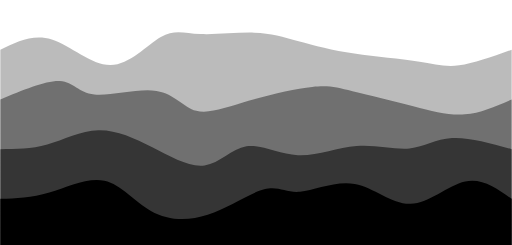
t = 0.00 s
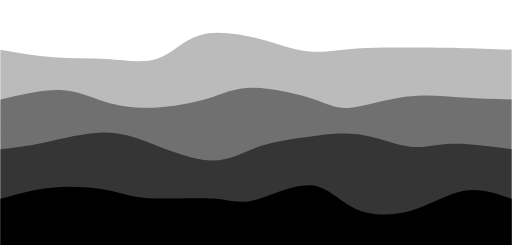
t = 0.75 s
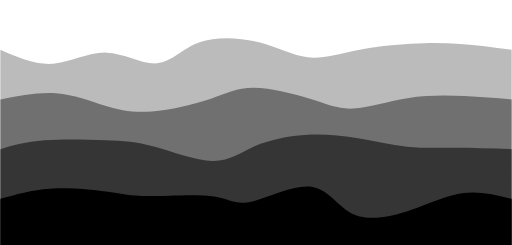
t = 1.25 s
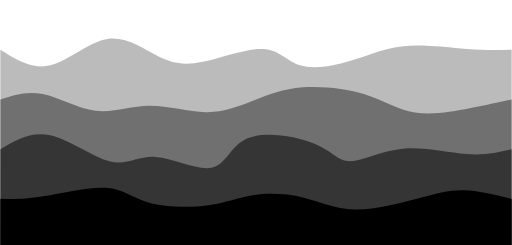
t = 2.00 s
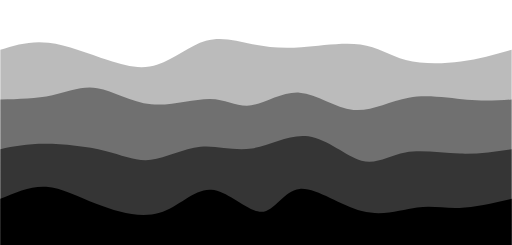
t = 2.75 s
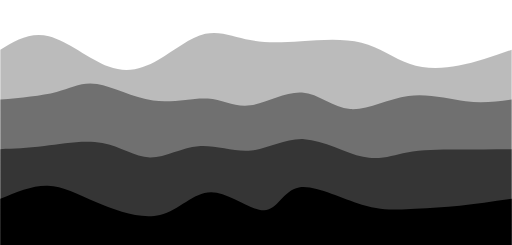
t = 3.25 s

The animated SVG that drew these frames (rendered in a browser with its animation timeline set to each time). Animation: 4 CSS @keyframes rules; one cycle of 4.00 s, repeats indefinitely.

<svg width="100%" height="100%" id="svg" viewBox="0 0 1440 690" xmlns="http://www.w3.org/2000/svg" class="transition duration-300 ease-in-out delay-150"><style>
          .path-0{
            animation:pathAnim-0 4s;
            animation-timing-function: linear;
            animation-iteration-count: infinite;
          }
          @keyframes pathAnim-0{
            0%{
              d: path("M 0,700 C 0,700 0,140 0,140 C 46.28082952232414,117.23910227603162 92.56165904464828,94.47820455206322 145,111 C 197.43834095535172,127.52179544793678 256.034193343731,183.3262840677787 310,183 C 363.965806656269,182.6737159322213 413.3015675804277,126.21665917682202 452,104 C 490.6984324195723,81.78334082317798 518.7595363345582,93.80707922493325 563,96 C 607.2404636654418,98.19292077506675 667.6602870813398,90.55502392344499 715,92 C 762.3397129186602,93.44497607655501 796.5993153400827,103.97282508128683 840,116 C 883.4006846599173,128.02717491871317 935.9424515583285,141.55367575140767 997,151 C 1058.0575484416715,160.44632424859233 1127.6308784266039,165.81247191308253 1176,173 C 1224.3691215733961,180.18752808691747 1251.534034735256,189.19643659626212 1292,184 C 1332.465965264744,178.80356340373788 1386.232982632372,159.40178170186894 1440,140 C 1440,140 1440,700 1440,700 Z");
            }
            25%{
              d: path("M 0,700 C 0,700 0,140 0,140 C 50.8532475085252,159.39634936160087 101.7064950170504,178.79269872320177 151,178 C 200.2935049829496,177.20730127679823 248.0272674403236,156.22555446879377 298,161 C 347.9727325596764,165.77444553120623 400.18443522165535,196.3050834016231 441,185 C 481.81556477834465,173.6949165983769 511.2349916730551,120.55411192471382 558,101 C 604.7650083269449,81.44588807528618 668.8755980861245,95.47846889952152 725,113 C 781.1244019138755,130.52153110047848 829.2626159824472,151.53201247720003 873,154 C 916.7373840175528,156.46798752279997 956.0739379840866,140.39348119167838 1006,132 C 1055.9260620159134,123.60651880832162 1116.4416320812072,122.89406275608658 1164,121 C 1211.5583679187928,119.10593724391342 1246.1595336910839,116.03026778397526 1290,119 C 1333.8404663089161,121.96973221602474 1386.920233154458,130.98486610801237 1440,140 C 1440,140 1440,700 1440,700 Z");
            }
            50%{
              d: path("M 0,700 C 0,700 0,140 0,140 C 45.07711015358586,168.19812841999524 90.15422030717173,196.39625683999049 141,184 C 191.84577969282827,171.60374316000951 248.4602289248989,118.6131010600333 301,110 C 353.5397710751011,101.3868989399667 402.0048639932327,137.1513389198763 443,158 C 483.9951360067673,178.8486610801237 517.5203151021703,184.78154326046155 570,174 C 622.4796848978297,163.21845673953845 693.9138755980862,135.72248803827753 740,138 C 786.0861244019138,140.27751196172247 806.8241825054854,172.3285045864284 844,184 C 881.1758174945146,195.6714954135716 934.7893943799729,186.9634936160089 984,172 C 1033.210605620027,157.0365063839911 1078.0182399746227,135.81752094953606 1135,130 C 1191.9817600253773,124.18247905046393 1261.1376457215365,133.76642258584684 1314,138 C 1366.8623542784635,142.23357741415316 1403.4311771392317,141.11678870707658 1440,140 C 1440,140 1440,700 1440,700 Z");
            }
            75%{
              d: path("M 0,700 C 0,700 0,140 0,140 C 40.807872267308156,113.33474318644426 81.61574453461631,86.66948637288851 134,99 C 186.3842554653837,111.33051362711149 250.34489412884295,162.65679769489017 303,189 C 355.65510587115705,215.34320230510983 397.00467895001196,216.7033228475508 443,190 C 488.99532104998804,163.2966771524492 539.6363900711094,108.52991091490658 582,95 C 624.3636099288906,81.47008908509342 658.4497607655503,109.17703349282297 700,120 C 741.5502392344497,130.82296650717703 790.5645668666895,124.76195511380158 849,116 C 907.4354331333105,107.23804488619842 975.2919717676916,95.77514605197072 1024,110 C 1072.7080282323084,124.22485394802928 1102.2675460625444,164.13746067831556 1144,182 C 1185.7324539374556,199.86253932168444 1239.6378439821303,195.67501123476697 1291,185 C 1342.3621560178697,174.32498876523303 1391.181078008935,157.1624943826165 1440,140 C 1440,140 1440,700 1440,700 Z");
            }
            100%{
              d: path("M 0,700 C 0,700 0,140 0,140 C 46.28082952232414,117.23910227603162 92.56165904464828,94.47820455206322 145,111 C 197.43834095535172,127.52179544793678 256.034193343731,183.3262840677787 310,183 C 363.965806656269,182.6737159322213 413.3015675804277,126.21665917682202 452,104 C 490.6984324195723,81.78334082317798 518.7595363345582,93.80707922493325 563,96 C 607.2404636654418,98.19292077506675 667.6602870813398,90.55502392344499 715,92 C 762.3397129186602,93.44497607655501 796.5993153400827,103.97282508128683 840,116 C 883.4006846599173,128.02717491871317 935.9424515583285,141.55367575140767 997,151 C 1058.0575484416715,160.44632424859233 1127.6308784266039,165.81247191308253 1176,173 C 1224.3691215733961,180.18752808691747 1251.534034735256,189.19643659626212 1292,184 C 1332.465965264744,178.80356340373788 1386.232982632372,159.40178170186894 1440,140 C 1440,140 1440,700 1440,700 Z");
            }
          }</style><path d="M 0,700 C 0,700 0,140 0,140 C 46.28082952232414,117.23910227603162 92.56165904464828,94.47820455206322 145,111 C 197.43834095535172,127.52179544793678 256.034193343731,183.3262840677787 310,183 C 363.965806656269,182.6737159322213 413.3015675804277,126.21665917682202 452,104 C 490.6984324195723,81.78334082317798 518.7595363345582,93.80707922493325 563,96 C 607.2404636654418,98.19292077506675 667.6602870813398,90.55502392344499 715,92 C 762.3397129186602,93.44497607655501 796.5993153400827,103.97282508128683 840,116 C 883.4006846599173,128.02717491871317 935.9424515583285,141.55367575140767 997,151 C 1058.0575484416715,160.44632424859233 1127.6308784266039,165.81247191308253 1176,173 C 1224.3691215733961,180.18752808691747 1251.534034735256,189.19643659626212 1292,184 C 1332.465965264744,178.80356340373788 1386.232982632372,159.40178170186894 1440,140 C 1440,140 1440,700 1440,700 Z" stroke="none" stroke-width="0" fill="#000000" fill-opacity="0.265" class="transition-all duration-300 ease-in-out delay-150 path-0"></path><style>
          .path-1{
            animation:pathAnim-1 4s;
            animation-timing-function: linear;
            animation-iteration-count: infinite;
          }
          @keyframes pathAnim-1{
            0%{
              d: path("M 0,700 C 0,700 0,280 0,280 C 64.64747944698512,252.9222157603955 129.29495889397023,225.84443152079095 168,228 C 206.70504110602977,230.15556847920905 219.46764387110414,261.54448967723175 265,266 C 310.53235612889586,270.45551032276825 388.8344656216131,247.97760977028202 440,256 C 491.1655343783869,264.022390229718 515.1944936424436,302.54507124164 552,312 C 588.8055063575564,321.45492875836 638.3875598086124,301.84210526315786 699,284 C 759.6124401913876,266.15789473684214 831.2552671231065,250.08650770572842 878,245 C 924.7447328768935,239.91349229427158 946.5913716989612,245.8118639139285 992,257 C 1037.4086283010388,268.1881360860715 1106.3792460810487,284.66603663855767 1163,299 C 1219.6207539189513,313.33396336144233 1263.8916439768434,325.5239895318407 1308,322 C 1352.1083560231566,318.4760104681593 1396.0541780115782,299.23800523407965 1440,280 C 1440,280 1440,700 1440,700 Z");
            }
            25%{
              d: path("M 0,700 C 0,700 0,280 0,280 C 59.29046498717915,270.00864416188637 118.5809299743583,260.01728832377273 170,262 C 221.4190700256417,263.98271167622727 264.966745089746,277.9394908667954 304,293 C 343.033254910254,308.0605091332046 377.5520896666578,324.2247482090459 429,319 C 480.4479103333422,313.7752517909541 548.8248962436226,287.1615162970208 595,266 C 641.1751037563774,244.8384837029792 665.1483253588518,229.12918660287082 714,235 C 762.8516746411482,240.87081339712918 836.5818023209706,268.3217372914959 882,290 C 927.4181976790294,311.6782627085041 944.5244653572659,327.5838642311454 983,319 C 1021.4755346427341,310.4161357688546 1081.3203362499667,277.34280578392236 1139,263 C 1196.6796637500333,248.65719421607764 1252.1941896428666,253.04491263316504 1302,259 C 1351.8058103571334,264.95508736683496 1395.9029051785667,272.4775436834175 1440,280 C 1440,280 1440,700 1440,700 Z");
            }
            50%{
              d: path("M 0,700 C 0,700 0,280 0,280 C 37.46741917576462,267.71976525945706 74.93483835152924,255.43953051891407 120,265 C 165.06516164847076,274.56046948108593 217.72806576964763,305.9616431838008 268,312 C 318.2719342303524,318.0383568161992 366.15289856988034,298.7138967458828 419,298 C 471.84710143011966,297.2861032541172 529.6603399508313,315.1827698326681 579,316 C 628.3396600491687,316.8172301673319 669.2057416267943,300.555023923445 711,284 C 752.7942583732057,267.444976076555 795.5166935419915,250.59713447355202 851,246 C 906.4833064580085,241.40286552644798 974.7274842052395,249.05643818234694 1028,266 C 1081.2725157947605,282.94356181765306 1119.573369637051,309.17711279706043 1168,317 C 1216.426630362949,324.82288720293957 1274.9790372465568,314.2351106294113 1322,305 C 1369.0209627534432,295.7648893705887 1404.5104813767216,287.88244468529433 1440,280 C 1440,280 1440,700 1440,700 Z");
            }
            75%{
              d: path("M 0,700 C 0,700 0,280 0,280 C 55.345343519522075,282.3996272700838 110.69068703904415,284.79925454016757 155,269 C 199.30931296095585,253.2007454598324 232.58259536334555,219.20260910941337 275,227 C 317.41740463665445,234.79739089058663 368.9789315075736,284.39030902217877 427,292 C 485.0210684924264,299.60969097782123 549.5016786063602,265.2361548018716 595,266 C 640.4983213936398,266.7638451981284 667.0143540669857,302.665071770335 705,301 C 742.9856459330143,299.334928229665 792.4409051256971,260.1035581167887 840,266 C 887.5590948743029,271.8964418832113 933.2220254302258,322.92069576251026 983,324 C 1032.7779745697742,325.07930423748974 1086.6709931534006,276.2136588331703 1144,261 C 1201.3290068465994,245.7863411668297 1262.0940019561713,264.2246689048085 1312,273 C 1361.9059980438287,281.7753310951915 1400.9529990219144,280.88766554759576 1440,280 C 1440,280 1440,700 1440,700 Z");
            }
            100%{
              d: path("M 0,700 C 0,700 0,280 0,280 C 64.64747944698512,252.9222157603955 129.29495889397023,225.84443152079095 168,228 C 206.70504110602977,230.15556847920905 219.46764387110414,261.54448967723175 265,266 C 310.53235612889586,270.45551032276825 388.8344656216131,247.97760977028202 440,256 C 491.1655343783869,264.022390229718 515.1944936424436,302.54507124164 552,312 C 588.8055063575564,321.45492875836 638.3875598086124,301.84210526315786 699,284 C 759.6124401913876,266.15789473684214 831.2552671231065,250.08650770572842 878,245 C 924.7447328768935,239.91349229427158 946.5913716989612,245.8118639139285 992,257 C 1037.4086283010388,268.1881360860715 1106.3792460810487,284.66603663855767 1163,299 C 1219.6207539189513,313.33396336144233 1263.8916439768434,325.5239895318407 1308,322 C 1352.1083560231566,318.4760104681593 1396.0541780115782,299.23800523407965 1440,280 C 1440,280 1440,700 1440,700 Z");
            }
          }</style><path d="M 0,700 C 0,700 0,280 0,280 C 64.64747944698512,252.9222157603955 129.29495889397023,225.84443152079095 168,228 C 206.70504110602977,230.15556847920905 219.46764387110414,261.54448967723175 265,266 C 310.53235612889586,270.45551032276825 388.8344656216131,247.97760977028202 440,256 C 491.1655343783869,264.022390229718 515.1944936424436,302.54507124164 552,312 C 588.8055063575564,321.45492875836 638.3875598086124,301.84210526315786 699,284 C 759.6124401913876,266.15789473684214 831.2552671231065,250.08650770572842 878,245 C 924.7447328768935,239.91349229427158 946.5913716989612,245.8118639139285 992,257 C 1037.4086283010388,268.1881360860715 1106.3792460810487,284.66603663855767 1163,299 C 1219.6207539189513,313.33396336144233 1263.8916439768434,325.5239895318407 1308,322 C 1352.1083560231566,318.4760104681593 1396.0541780115782,299.23800523407965 1440,280 C 1440,280 1440,700 1440,700 Z" stroke="none" stroke-width="0" fill="#000000" fill-opacity="0.4" class="transition-all duration-300 ease-in-out delay-150 path-1"></path><style>
          .path-2{
            animation:pathAnim-2 4s;
            animation-timing-function: linear;
            animation-iteration-count: infinite;
          }
          @keyframes pathAnim-2{
            0%{
              d: path("M 0,700 C 0,700 0,420 0,420 C 43.09209865447143,419.94038964815354 86.18419730894286,419.8807792963071 132,407 C 177.81580269105714,394.1192207036929 226.35530941869996,368.41727246292527 276,367 C 325.64469058130004,365.58272753707473 376.3945650162573,388.4501308519919 428,415 C 479.6054349837427,441.5498691480081 532.0664305162707,471.78220412910724 575,466 C 617.9335694837293,460.21779587089276 651.3397129186603,418.421052631579 693,412 C 734.6602870813397,405.578947368421 784.5747178090884,434.53358534457686 838,437 C 891.4252821909116,439.46641465542314 948.3614158449866,415.4446059901135 1003,411 C 1057.6385841550134,406.5553940098865 1109.9796188109651,421.68799069496947 1152,418 C 1194.0203811890349,414.31200930503053 1225.720108911153,391.8034312300087 1272,389 C 1318.279891088847,386.1965687699913 1379.1399455444234,403.0982843849956 1440,420 C 1440,420 1440,700 1440,700 Z");
            }
            25%{
              d: path("M 0,700 C 0,700 0,420 0,420 C 33.23952523196489,414.8338972745777 66.47905046392978,409.6677945491554 118,400 C 169.52094953607022,390.3322054508446 239.32332337624575,376.16271907795607 292,375 C 344.67667662375425,373.83728092204393 380.2276560310873,385.6813291390203 431,403 C 481.7723439689127,420.3186708609797 547.7660524994051,443.1119643659626 599,447 C 650.2339475005949,450.8880356340374 686.708133971292,435.87081339712915 724,419 C 761.291866028708,402.12918660287085 799.4014116154272,383.4047820455206 848,372 C 896.5985883845728,360.5952179544794 955.6862195669992,356.5100584207883 1009,367 C 1062.3137804330008,377.4899415792117 1109.853710116577,402.55498427132625 1150,411 C 1190.146289883423,419.44501572867375 1222.8989399666923,411.2700044939068 1270,410 C 1317.1010600333077,408.7299955060932 1378.5505300166537,414.3649977530466 1440,420 C 1440,420 1440,700 1440,700 Z");
            }
            50%{
              d: path("M 0,700 C 0,700 0,420 0,420 C 43.16795315763038,394.3170054719924 86.33590631526076,368.6340109439848 141,381 C 195.66409368473924,393.3659890560152 261.8243278965873,443.7809616960533 310,455 C 358.1756721034127,466.2190383039467 388.36678209839016,438.2421422718021 438,442 C 487.63321790160984,445.7578577281979 556.708543709852,481.25046921673845 597,472 C 637.291456290148,462.74953078326155 648.799043062201,408.75598086124404 698,389 C 747.200956937799,369.24401913875596 834.095284041344,383.7256073382854 885,405 C 935.904715958656,426.2743926617146 950.8198207724232,454.34158978561425 985,454 C 1019.1801792275768,453.65841021438575 1072.625432868963,424.9080335192577 1133,419 C 1193.374567131037,413.0919664807423 1260.6784477517251,430.0262761373549 1313,434 C 1365.3215522482749,437.9737238626451 1402.6607761241376,428.98686193132255 1440,420 C 1440,420 1440,700 1440,700 Z");
            }
            75%{
              d: path("M 0,700 C 0,700 0,420 0,420 C 34.97176769145365,418.56417034550213 69.9435353829073,417.12834069100427 121,413 C 172.0564646170927,408.87165930899573 239.1976261598245,402.0508075814851 291,415 C 342.8023738401755,427.9491924185149 379.26595997779486,460.6684289830553 419,453 C 458.73404002220514,445.3315710169447 501.7385339289963,397.2754764862936 552,394 C 602.2614660710037,390.7245235137064 659.7799043062201,432.22966507177034 711,428 C 762.2200956937799,423.77033492822966 807.1418488461233,373.80586322662504 862,377 C 916.8581511538767,380.19413677337496 981.6527003092865,436.54688202172935 1028,452 C 1074.3472996907135,467.45311797827065 1102.2473499167304,442.0066086864574 1143,433 C 1183.7526500832696,423.9933913135426 1237.3579000237914,431.4266832324408 1289,432 C 1340.6420999762086,432.5733167675592 1390.3210499881043,426.2866583837796 1440,420 C 1440,420 1440,700 1440,700 Z");
            }
            100%{
              d: path("M 0,700 C 0,700 0,420 0,420 C 43.09209865447143,419.94038964815354 86.18419730894286,419.8807792963071 132,407 C 177.81580269105714,394.1192207036929 226.35530941869996,368.41727246292527 276,367 C 325.64469058130004,365.58272753707473 376.3945650162573,388.4501308519919 428,415 C 479.6054349837427,441.5498691480081 532.0664305162707,471.78220412910724 575,466 C 617.9335694837293,460.21779587089276 651.3397129186603,418.421052631579 693,412 C 734.6602870813397,405.578947368421 784.5747178090884,434.53358534457686 838,437 C 891.4252821909116,439.46641465542314 948.3614158449866,415.4446059901135 1003,411 C 1057.6385841550134,406.5553940098865 1109.9796188109651,421.68799069496947 1152,418 C 1194.0203811890349,414.31200930503053 1225.720108911153,391.8034312300087 1272,389 C 1318.279891088847,386.1965687699913 1379.1399455444234,403.0982843849956 1440,420 C 1440,420 1440,700 1440,700 Z");
            }
          }</style><path d="M 0,700 C 0,700 0,420 0,420 C 43.09209865447143,419.94038964815354 86.18419730894286,419.8807792963071 132,407 C 177.81580269105714,394.1192207036929 226.35530941869996,368.41727246292527 276,367 C 325.64469058130004,365.58272753707473 376.3945650162573,388.4501308519919 428,415 C 479.6054349837427,441.5498691480081 532.0664305162707,471.78220412910724 575,466 C 617.9335694837293,460.21779587089276 651.3397129186603,418.421052631579 693,412 C 734.6602870813397,405.578947368421 784.5747178090884,434.53358534457686 838,437 C 891.4252821909116,439.46641465542314 948.3614158449866,415.4446059901135 1003,411 C 1057.6385841550134,406.5553940098865 1109.9796188109651,421.68799069496947 1152,418 C 1194.0203811890349,414.31200930503053 1225.720108911153,391.8034312300087 1272,389 C 1318.279891088847,386.1965687699913 1379.1399455444234,403.0982843849956 1440,420 C 1440,420 1440,700 1440,700 Z" stroke="none" stroke-width="0" fill="#000000" fill-opacity="0.53" class="transition-all duration-300 ease-in-out delay-150 path-2"></path><style>
          .path-3{
            animation:pathAnim-3 4s;
            animation-timing-function: linear;
            animation-iteration-count: infinite;
          }
          @keyframes pathAnim-3{
            0%{
              d: path("M 0,700 C 0,700 0,560 0,560 C 43.75272938750693,558.4518491104708 87.50545877501386,556.9036982209416 138,542 C 188.49454122498614,527.0963017790584 245.73089428745146,498.83705622670436 293,509 C 340.26910571254854,519.1629437732956 377.5709640751805,567.748076872241 424,594 C 470.4290359248195,620.251923127759 525.985249411827,624.1706362843322 584,605 C 642.014750588173,585.8293637156678 702.4880382775119,543.5693779904307 743,533 C 783.5119617224881,522.4306220095693 804.0625974781253,543.5518517539454 844,540 C 883.9374025218747,536.4481482460546 943.2615718099871,508.2232149937879 998,518 C 1052.7384281900129,527.7767850062121 1102.8911152819267,575.5552882709032 1155,574 C 1207.1088847180733,572.4447117290968 1261.1739670623067,521.5556319225991 1309,511 C 1356.8260329376933,500.44436807740095 1398.4130164688468,530.2221840387004 1440,560 C 1440,560 1440,700 1440,700 Z");
            }
            25%{
              d: path("M 0,700 C 0,700 0,560 0,560 C 47.3170979936028,542.853895159798 94.6341959872056,525.707790319596 147,524 C 199.3658040127944,522.292209680404 256.7803140447805,536.0227338814138 297,543 C 337.2196859552195,549.9772661185862 360.2445478336726,550.201274154749 414,546 C 467.7554521663274,541.798725845251 552.2414946205292,533.1721694995903 600,544 C 647.7585053794708,554.8278305004097 658.7894736842106,585.1100478468899 705,574 C 751.2105263157894,562.8899521531101 832.6006106426285,510.3876391128499 884,516 C 935.3993893573715,521.6123608871501 956.8080837452751,585.3393957017104 998,610 C 1039.191916254725,634.6606042982896 1100.167054376272,620.2547780803087 1155,600 C 1209.832945623728,579.7452219196913 1258.5236987496364,553.6414919770547 1305,546 C 1351.4763012503636,538.3585080229453 1395.7381506251818,549.1792540114727 1440,560 C 1440,560 1440,700 1440,700 Z");
            }
            50%{
              d: path("M 0,700 C 0,700 0,560 0,560 C 33.61581062148086,560.9187924608104 67.23162124296172,561.837584921621 121,553 C 174.76837875703828,544.162415078379 248.68932564963387,525.5684527743266 298,529 C 347.3106743503661,532.4315472256734 372.01107615850276,557.8886039810727 419,571 C 465.98892384149724,584.1113960189273 535.2663697163551,584.8771313013825 586,578 C 636.7336302836449,571.1228686986175 668.9234449760766,556.6028708133971 711,550 C 753.0765550239234,543.3971291866029 805.0398503793386,544.7113854450289 852,556 C 898.9601496206614,567.2886145549711 940.9171535065691,588.5515874064871 997,590 C 1053.082846493431,591.4484125935129 1123.2915355943853,573.0822649290227 1176,559 C 1228.7084644056147,544.9177350709773 1263.9167041158898,535.1193528774221 1305,536 C 1346.0832958841102,536.8806471225779 1393.041647942055,548.440323561289 1440,560 C 1440,560 1440,700 1440,700 Z");
            }
            75%{
              d: path("M 0,700 C 0,700 0,560 0,560 C 46.02639509371117,535.1224986121758 92.05279018742235,510.24499722435166 132,517 C 171.94720981257765,523.7550027756483 205.81523434402175,562.1425097147692 263,590 C 320.18476565597825,617.8574902852308 400.6862724364905,635.1849639165719 458,609 C 515.3137275635095,582.8150360834281 549.4396759100161,513.1176346189432 597,520 C 644.5603240899839,526.8823653810568 705.5550239234449,610.3444976076555 743,612 C 780.4449760765551,613.6555023923445 794.340228396204,533.5043749504349 840,524 C 885.659771603796,514.4956250495651 963.0840624917391,575.6380025906051 1025,596 C 1086.9159375082609,616.3619974093949 1133.3235216368396,595.9436146871449 1173,593 C 1212.6764783631604,590.0563853128551 1245.621850960903,604.5875386608158 1289,602 C 1332.378149039097,599.4124613391842 1386.1890745195485,579.7062306695921 1440,560 C 1440,560 1440,700 1440,700 Z");
            }
            100%{
              d: path("M 0,700 C 0,700 0,560 0,560 C 43.75272938750693,558.4518491104708 87.50545877501386,556.9036982209416 138,542 C 188.49454122498614,527.0963017790584 245.73089428745146,498.83705622670436 293,509 C 340.26910571254854,519.1629437732956 377.5709640751805,567.748076872241 424,594 C 470.4290359248195,620.251923127759 525.985249411827,624.1706362843322 584,605 C 642.014750588173,585.8293637156678 702.4880382775119,543.5693779904307 743,533 C 783.5119617224881,522.4306220095693 804.0625974781253,543.5518517539454 844,540 C 883.9374025218747,536.4481482460546 943.2615718099871,508.2232149937879 998,518 C 1052.7384281900129,527.7767850062121 1102.8911152819267,575.5552882709032 1155,574 C 1207.1088847180733,572.4447117290968 1261.1739670623067,521.5556319225991 1309,511 C 1356.8260329376933,500.44436807740095 1398.4130164688468,530.2221840387004 1440,560 C 1440,560 1440,700 1440,700 Z");
            }
          }</style><path d="M 0,700 C 0,700 0,560 0,560 C 43.75272938750693,558.4518491104708 87.50545877501386,556.9036982209416 138,542 C 188.49454122498614,527.0963017790584 245.73089428745146,498.83705622670436 293,509 C 340.26910571254854,519.1629437732956 377.5709640751805,567.748076872241 424,594 C 470.4290359248195,620.251923127759 525.985249411827,624.1706362843322 584,605 C 642.014750588173,585.8293637156678 702.4880382775119,543.5693779904307 743,533 C 783.5119617224881,522.4306220095693 804.0625974781253,543.5518517539454 844,540 C 883.9374025218747,536.4481482460546 943.2615718099871,508.2232149937879 998,518 C 1052.7384281900129,527.7767850062121 1102.8911152819267,575.5552882709032 1155,574 C 1207.1088847180733,572.4447117290968 1261.1739670623067,521.5556319225991 1309,511 C 1356.8260329376933,500.44436807740095 1398.4130164688468,530.2221840387004 1440,560 C 1440,560 1440,700 1440,700 Z" stroke="none" stroke-width="0" fill="#000000" fill-opacity="1" class="transition-all duration-300 ease-in-out delay-150 path-3"></path></svg>
